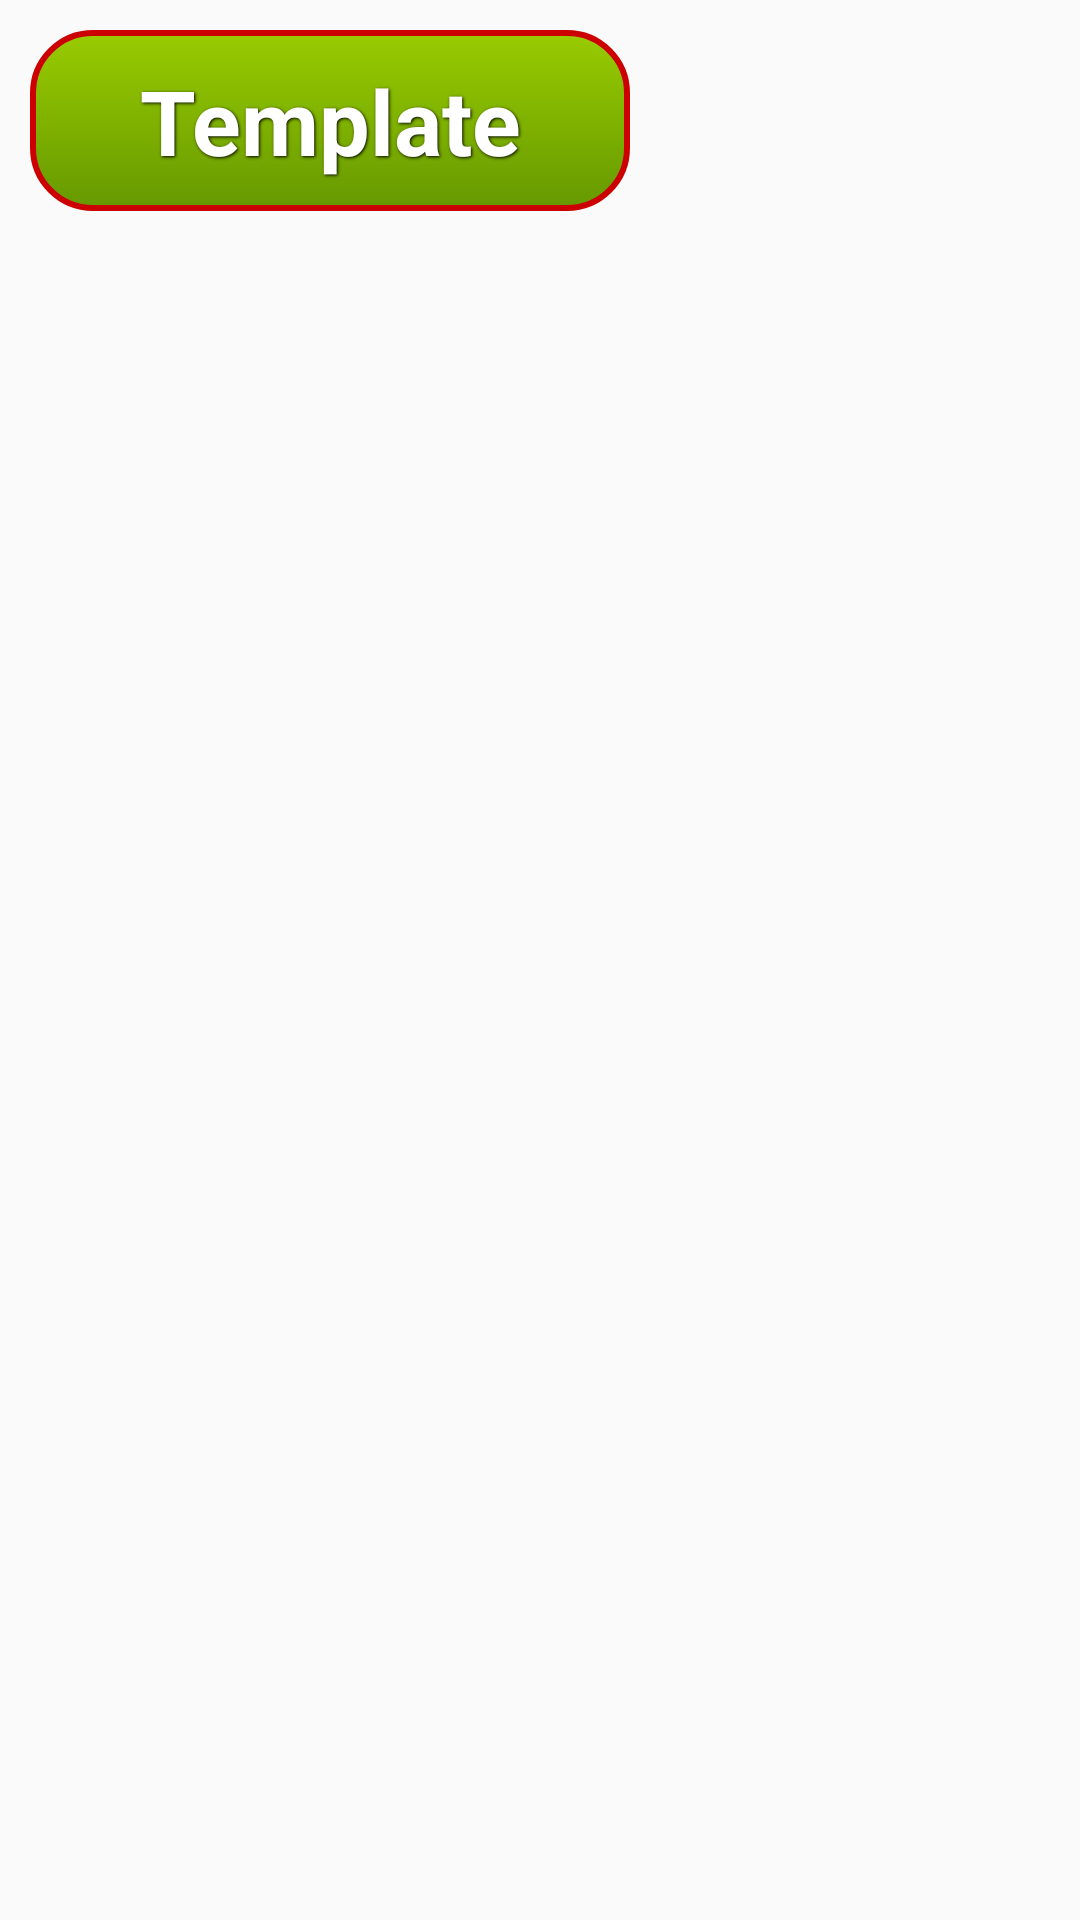

Reconstruct the res/layout file that produces this screen, plus the resources it refers to.
<!-- AndroidManifest.xml: application theme AppTheme -->
<!-- res/layout/menu_button.xml -->
<?xml version="1.0" encoding="utf-8"?>
<LinearLayout
    xmlns:android="http://schemas.android.com/apk/res/android"
    android:layout_width="200dp"
    android:layout_height="wrap_content"
    android:layout_gravity="center_horizontal">
<Button
    android:id="@+id/menu_button"
    android:text="Template"
    android:background="@drawable/menu_button"
    style="@style/MenuButtonText" />
</LinearLayout>
<!-- resources referenced by this layout -->
<resources>
  <!-- drawable menu_button (drawable) -->
  <?xml version="1.0" encoding="utf-8"?>
  <selector
      xmlns:android="http://schemas.android.com/apk/res/android">
      <item android:state_pressed="true">
          <shape>
              <solid
                  android:color="@color/green" />
              <stroke
                  android:width="3dp"
                  android:color="@color/darkred" />
              <corners
                  android:radius="20dp" />
              <padding
                  android:left="10dp"
                  android:top="10dp"
                  android:right="10dp"
                  android:bottom="10dp" />
          </shape>
      </item>
      <item>
          <shape>
              <gradient
                  android:startColor="@color/darkgreen"
                  android:endColor="@color/green"
                  android:angle="90" />
              <stroke
                  android:width="2dp"
                  android:color="@color/darkred" />
              <corners
                  android:radius="20dp" />
              <padding
                  android:left="10dp"
                  android:top="10dp"
                  android:right="10dp"
                  android:bottom="10dp" />
          </shape>
      </item>
  </selector>
  <style name="MenuButtonText">
          <item name="android:layout_width">200dp</item>
          <item name="android:layout_height">wrap_content</item>
          <item name="android:layout_centerHorizontal">true</item>
          <item name="android:textColor">@color/white</item>
          <item name="android:gravity">center</item>
          <item name="android:layout_margin">10dp</item>
          <item name="android:textSize">30dp</item>
          <item name="android:textStyle">bold</item>
          <item name="android:shadowColor">#000000</item>
          <item name="android:shadowDx">1</item>
          <item name="android:shadowDy">1</item>
          <item name="android:shadowRadius">2</item>
      </style>
  <style name="AppTheme" parent="Theme.AppCompat.Light.DarkActionBar">
          
          <item name="android:soundEffectsEnabled">true</item>
          <item name="android:buttonStyle">@style/MenuButtonText</item>
      </style>
  <item name="green" type="color">#FF99CC00</item>
  <item name="darkred" type="color">#FFCC0000</item>
  <item name="darkgreen" type="color">#FF669900</item>
  <item name="white" type="color">#FFFFFF</item>
</resources>
